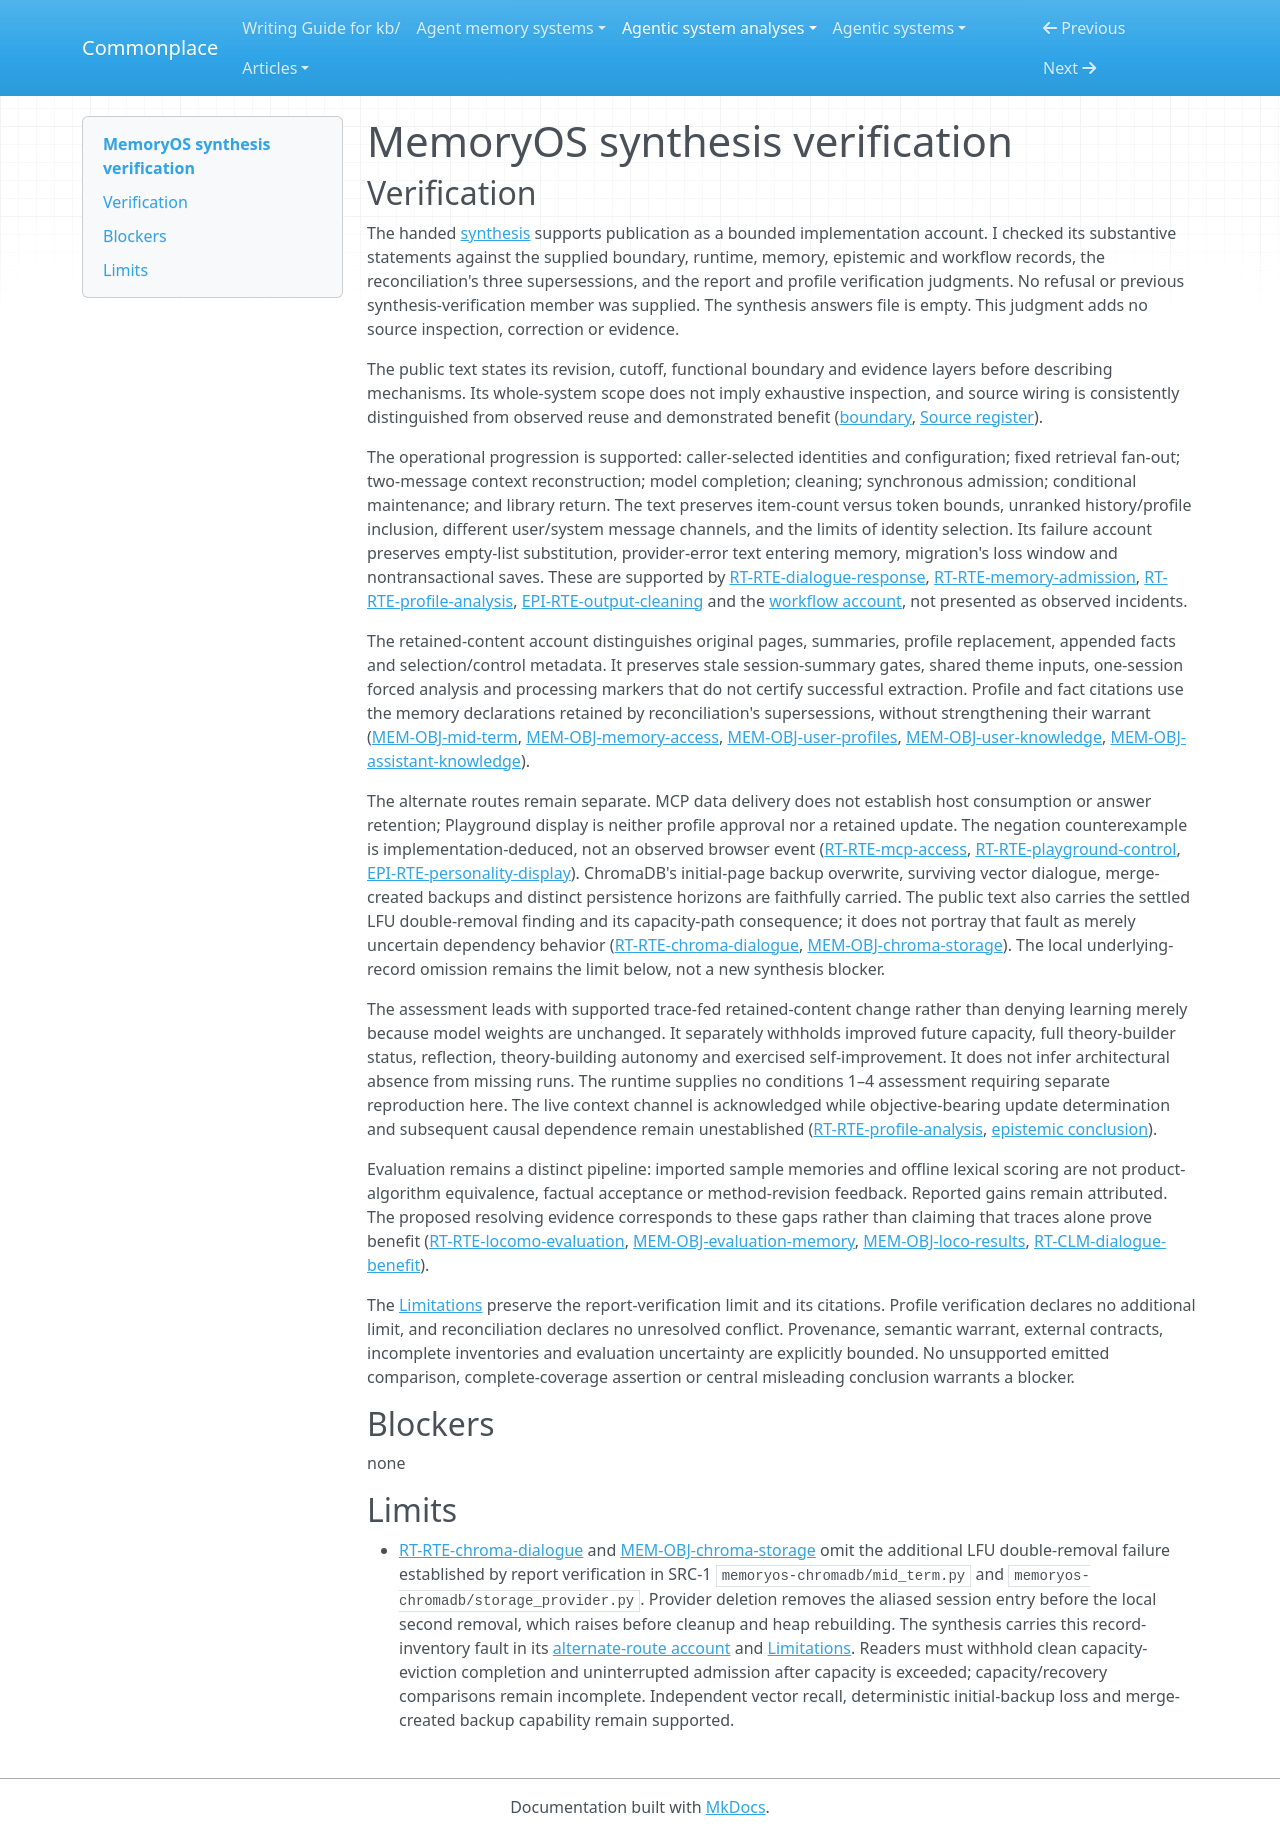

repository: zby/commonplace · page: agentic-system-analyses/retained/bai-lab--memoryos/synthesis-verification/index.html · generator: mkdocs

---
type: agentic-system-analyses/types/agentic-system-verification.md
description: "Synthesis verification of MemoryOS's bounded public implementation account at the frozen revision."
run-id: AAS-2026-10-16-memoryos-bb72a1b70e03-01
reviewed-boundary: "587ed7755c7aed179965792830ff1b5ad9a6fa92"
---

# MemoryOS synthesis verification

## Verification

The handed [synthesis](synthesis.md#bounded-synthesis) supports publication as a bounded implementation account. I checked its substantive statements against the supplied boundary, runtime, memory, epistemic and workflow records, the reconciliation's three supersessions, and the report and profile verification judgments. No refusal or previous synthesis-verification member was supplied. The synthesis answers file is empty. This judgment adds no source inspection, correction or evidence.

The public text states its revision, cutoff, functional boundary and evidence layers before describing mechanisms. Its whole-system scope does not imply exhaustive inspection, and source wiring is consistently distinguished from observed reuse and demonstrated benefit ([boundary](boundary.md#boundary-and-evidence), [Source register](boundary.md#source-register)).

The operational progression is supported: caller-selected identities and configuration; fixed retrieval fan-out; two-message context reconstruction; model completion; cleaning; synchronous admission; conditional maintenance; and library return. The text preserves item-count versus token bounds, unranked history/profile inclusion, different user/system message channels, and the limits of identity selection. Its failure account preserves empty-list substitution, provider-error text entering memory, migration's loss window and nontransactional saves. These are supported by [RT-RTE-dialogue-response](runtime.md#rt-rte-dialogue-response), [RT-RTE-memory-admission](runtime.md#rt-rte-memory-admission), [RT-RTE-profile-analysis](runtime.md#rt-rte-profile-analysis), [EPI-RTE-output-cleaning](epistemic.md#epi-rte-output-cleaning) and the [workflow account](workflow.md#workflow-account), not presented as observed incidents.

The retained-content account distinguishes original pages, summaries, profile replacement, appended facts and selection/control metadata. It preserves stale session-summary gates, shared theme inputs, one-session forced analysis and processing markers that do not certify successful extraction. Profile and fact citations use the memory declarations retained by reconciliation's supersessions, without strengthening their warrant ([MEM-OBJ-mid-term](memory.md#mem-obj-mid-term), [MEM-OBJ-memory-access](memory.md#mem-obj-memory-access), [MEM-OBJ-user-profiles](memory.md#mem-obj-user-profiles), [MEM-OBJ-user-knowledge](memory.md#mem-obj-user-knowledge), [MEM-OBJ-assistant-knowledge](memory.md#mem-obj-assistant-knowledge)).

The alternate routes remain separate. MCP data delivery does not establish host consumption or answer retention; Playground display is neither profile approval nor a retained update. The negation counterexample is implementation-deduced, not an observed browser event ([RT-RTE-mcp-access](runtime.md#rt-rte-mcp-access), [RT-RTE-playground-control](runtime.md#rt-rte-playground-control), [EPI-RTE-personality-display](epistemic.md#epi-rte-personality-display)). ChromaDB's initial-page backup overwrite, surviving vector dialogue, merge-created backups and distinct persistence horizons are faithfully carried. The public text also carries the settled LFU double-removal finding and its capacity-path consequence; it does not portray that fault as merely uncertain dependency behavior ([RT-RTE-chroma-dialogue](runtime.md#rt-rte-chroma-dialogue), [MEM-OBJ-chroma-storage](memory.md#mem-obj-chroma-storage)). The local underlying-record omission remains the limit below, not a new synthesis blocker.

The assessment leads with supported trace-fed retained-content change rather than denying learning merely because model weights are unchanged. It separately withholds improved future capacity, full theory-builder status, reflection, theory-building autonomy and exercised self-improvement. It does not infer architectural absence from missing runs. The runtime supplies no conditions 1–4 assessment requiring separate reproduction here. The live context channel is acknowledged while objective-bearing update determination and subsequent causal dependence remain unestablished ([RT-RTE-profile-analysis](runtime.md#rt-rte-profile-analysis), [epistemic conclusion](epistemic.md#bounded-conclusion)).

Evaluation remains a distinct pipeline: imported sample memories and offline lexical scoring are not product-algorithm equivalence, factual acceptance or method-revision feedback. Reported gains remain attributed. The proposed resolving evidence corresponds to these gaps rather than claiming that traces alone prove benefit ([RT-RTE-locomo-evaluation](runtime.md#rt-rte-locomo-evaluation), [MEM-OBJ-evaluation-memory](memory.md#mem-obj-evaluation-memory), [MEM-OBJ-loco-results](memory.md#mem-obj-loco-results), [RT-CLM-dialogue-benefit](runtime.md#rt-clm-dialogue-benefit)).

The [Limitations](synthesis.md#limitations) preserve the report-verification limit and its citations. Profile verification declares no additional limit, and reconciliation declares no unresolved conflict. Provenance, semantic warrant, external contracts, incomplete inventories and evaluation uncertainty are explicitly bounded. No unsupported emitted comparison, complete-coverage assertion or central misleading conclusion warrants a blocker.

## Blockers

none

## Limits

- [RT-RTE-chroma-dialogue](runtime.md#rt-rte-chroma-dialogue) and [MEM-OBJ-chroma-storage](memory.md#mem-obj-chroma-storage) omit the additional LFU double-removal failure established by report verification in SRC-1 `memoryos-chromadb/mid_term.py` and `memoryos-chromadb/storage_provider.py`. Provider deletion removes the aliased session entry before the local second removal, which raises before cleanup and heap rebuilding. The synthesis carries this record-inventory fault in its [alternate-route account](synthesis.md#material-alternatives-change-the-loop) and [Limitations](synthesis.md#limitations). Readers must withhold clean capacity-eviction completion and uninterrupted admission after capacity is exceeded; capacity/recovery comparisons remain incomplete. Independent vector recall, deterministic initial-backup loss and merge-created backup capability remain supported.
